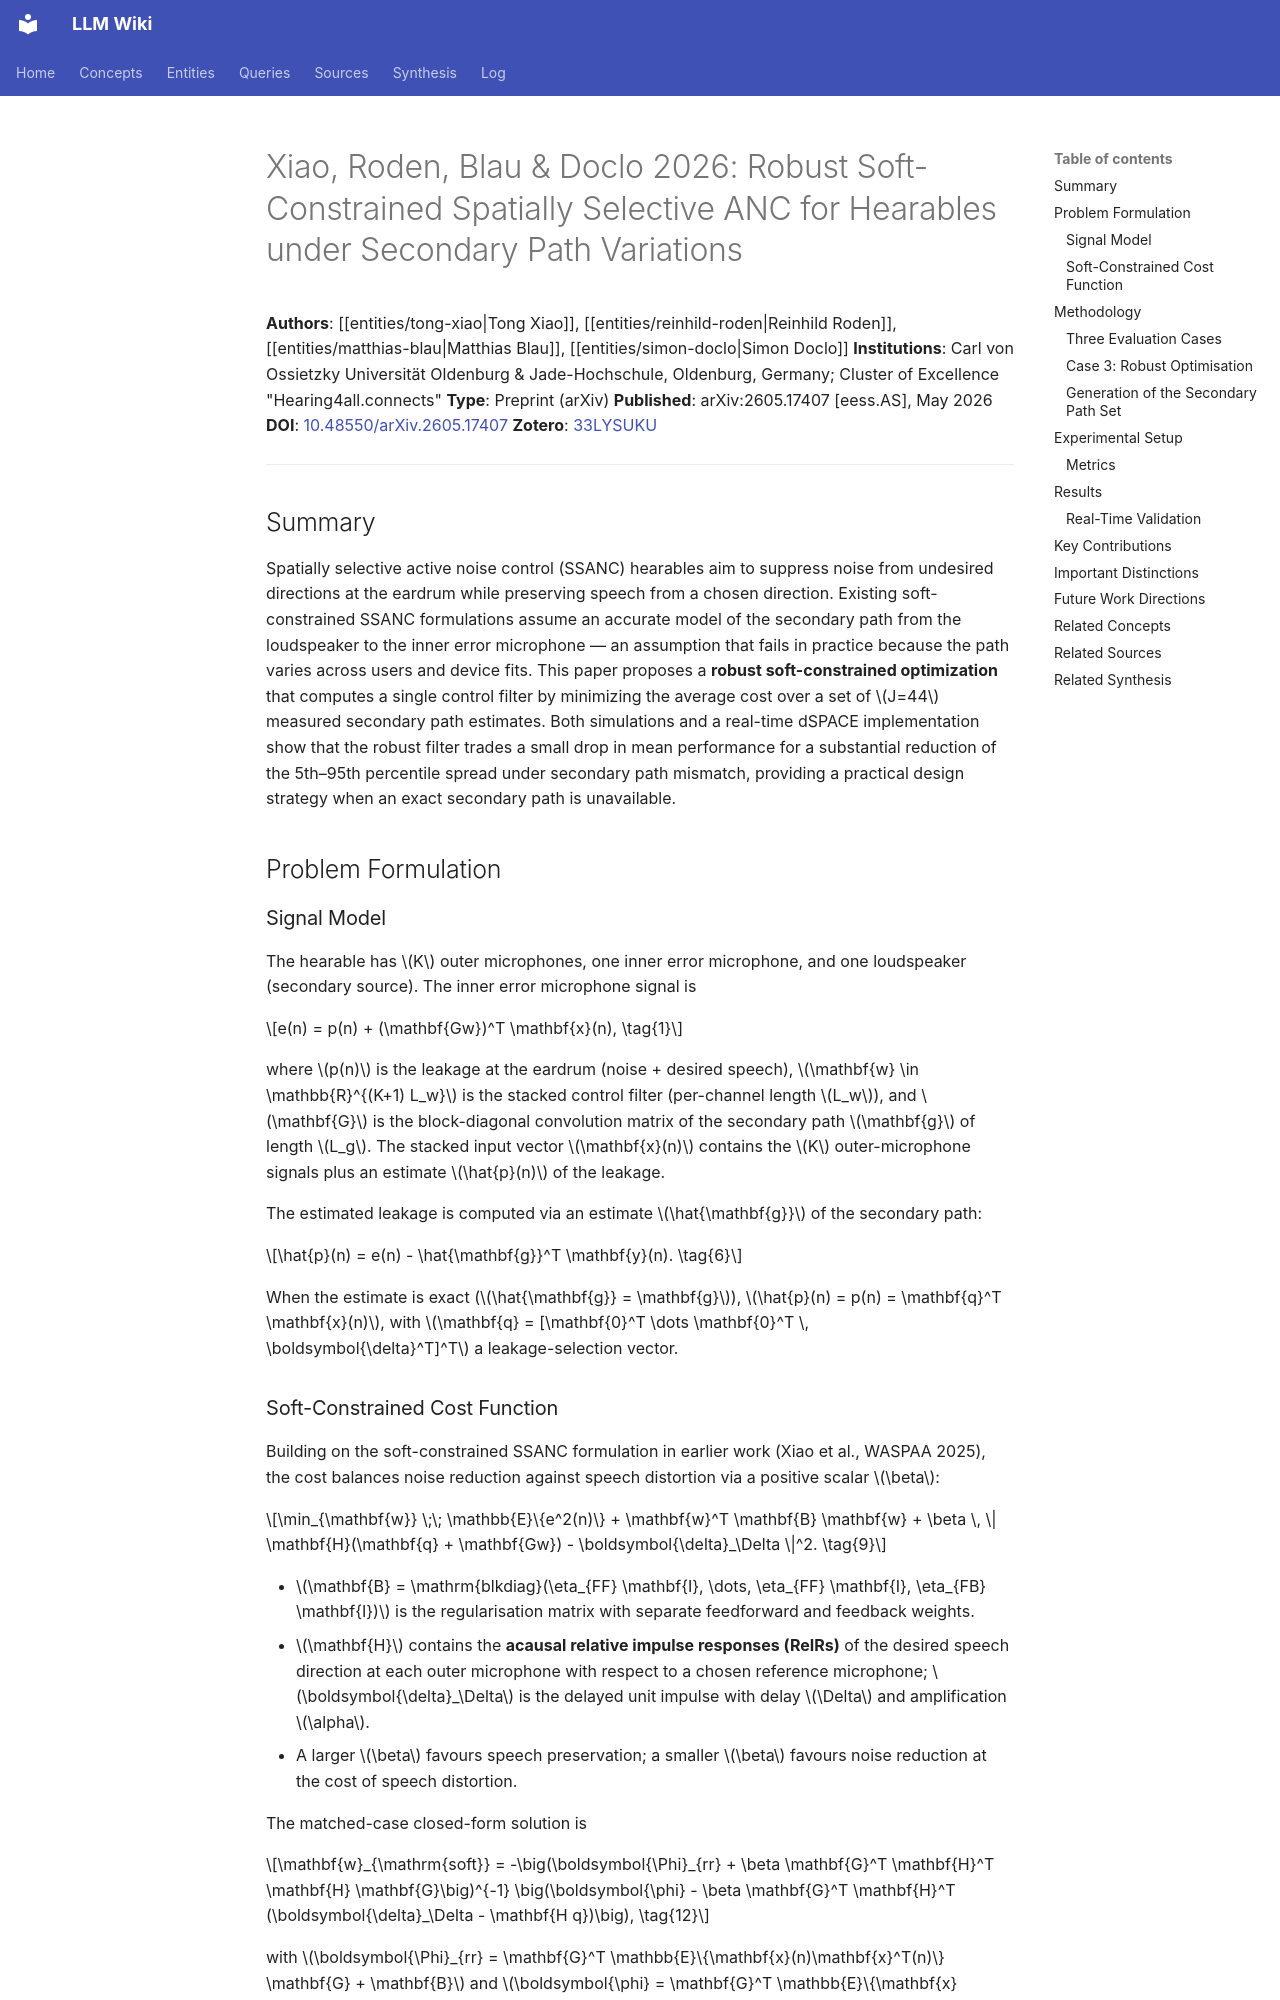

repository: proudzhu/llm-wiki · page: sources/xiao-2026-robust-spatially-selective-anc.html · generator: mkdocs

---
type: source
created: 2026-05-23
updated: 2026-09-08
sources:
  - raw/papers/xiao-2026-robust-spatially-selective-anc/full-text.txt
  - http://arxiv.org/abs/2605.17407
  - zotero://select/items/0_33LYSUKU
tags:
  - active-noise-control
  - spatially-selective-anc
  - hearables
  - secondary-path-modeling
  - robust-control
  - soft-constrained-optimization
  - speech-preserving-anc
---

# Xiao, Roden, Blau & Doclo 2026: Robust Soft-Constrained Spatially Selective ANC for Hearables under Secondary Path Variations

**Authors**: [[entities/tong-xiao|Tong Xiao]], [[entities/reinhild-roden|Reinhild Roden]], [[entities/matthias-blau|Matthias Blau]], [[entities/simon-doclo|Simon Doclo]]
**Institutions**: Carl von Ossietzky Universität Oldenburg & Jade-Hochschule, Oldenburg, Germany; Cluster of Excellence "Hearing4all.connects"
**Type**: Preprint (arXiv)
**Published**: arXiv:2605.17407 [eess.AS], May 2026
**DOI**: [10.48550/arXiv.2605.17407](https://doi.org/10.48550/arXiv.2605.17407)
**Zotero**: [33LYSUKU](zotero://select/items/0_33LYSUKU)

---

## Summary

Spatially selective active noise control (SSANC) hearables aim to suppress noise from undesired directions at the eardrum while preserving speech from a chosen direction. Existing soft-constrained SSANC formulations assume an accurate model of the secondary path from the loudspeaker to the inner error microphone — an assumption that fails in practice because the path varies across users and device fits. This paper proposes a **robust soft-constrained optimization** that computes a single control filter by minimizing the average cost over a set of $J=44$ measured secondary path estimates. Both simulations and a real-time dSPACE implementation show that the robust filter trades a small drop in mean performance for a substantial reduction of the 5th–95th percentile spread under secondary path mismatch, providing a practical design strategy when an exact secondary path is unavailable.

## Problem Formulation

### Signal Model

The hearable has $K$ outer microphones, one inner error microphone, and one loudspeaker (secondary source). The inner error microphone signal is

$$e(n) = p(n) + (\mathbf{Gw})^T \mathbf{x}(n), \tag{1}$$

where $p(n)$ is the leakage at the eardrum (noise + desired speech), $\mathbf{w} \in \mathbb{R}^{(K+1) L_w}$ is the stacked control filter (per-channel length $L_w$), and $\mathbf{G}$ is the block-diagonal convolution matrix of the secondary path $\mathbf{g}$ of length $L_g$. The stacked input vector $\mathbf{x}(n)$ contains the $K$ outer-microphone signals plus an estimate $\hat{p}(n)$ of the leakage.

The estimated leakage is computed via an estimate $\hat{\mathbf{g}}$ of the secondary path:

$$\hat{p}(n) = e(n) - \hat{\mathbf{g}}^T \mathbf{y}(n). \tag{6}$$

When the estimate is exact ($\hat{\mathbf{g}} = \mathbf{g}$), $\hat{p}(n) = p(n) = \mathbf{q}^T \mathbf{x}(n)$, with $\mathbf{q} = [\mathbf{0}^T \dots \mathbf{0}^T \, \boldsymbol{\delta}^T]^T$ a leakage-selection vector.
